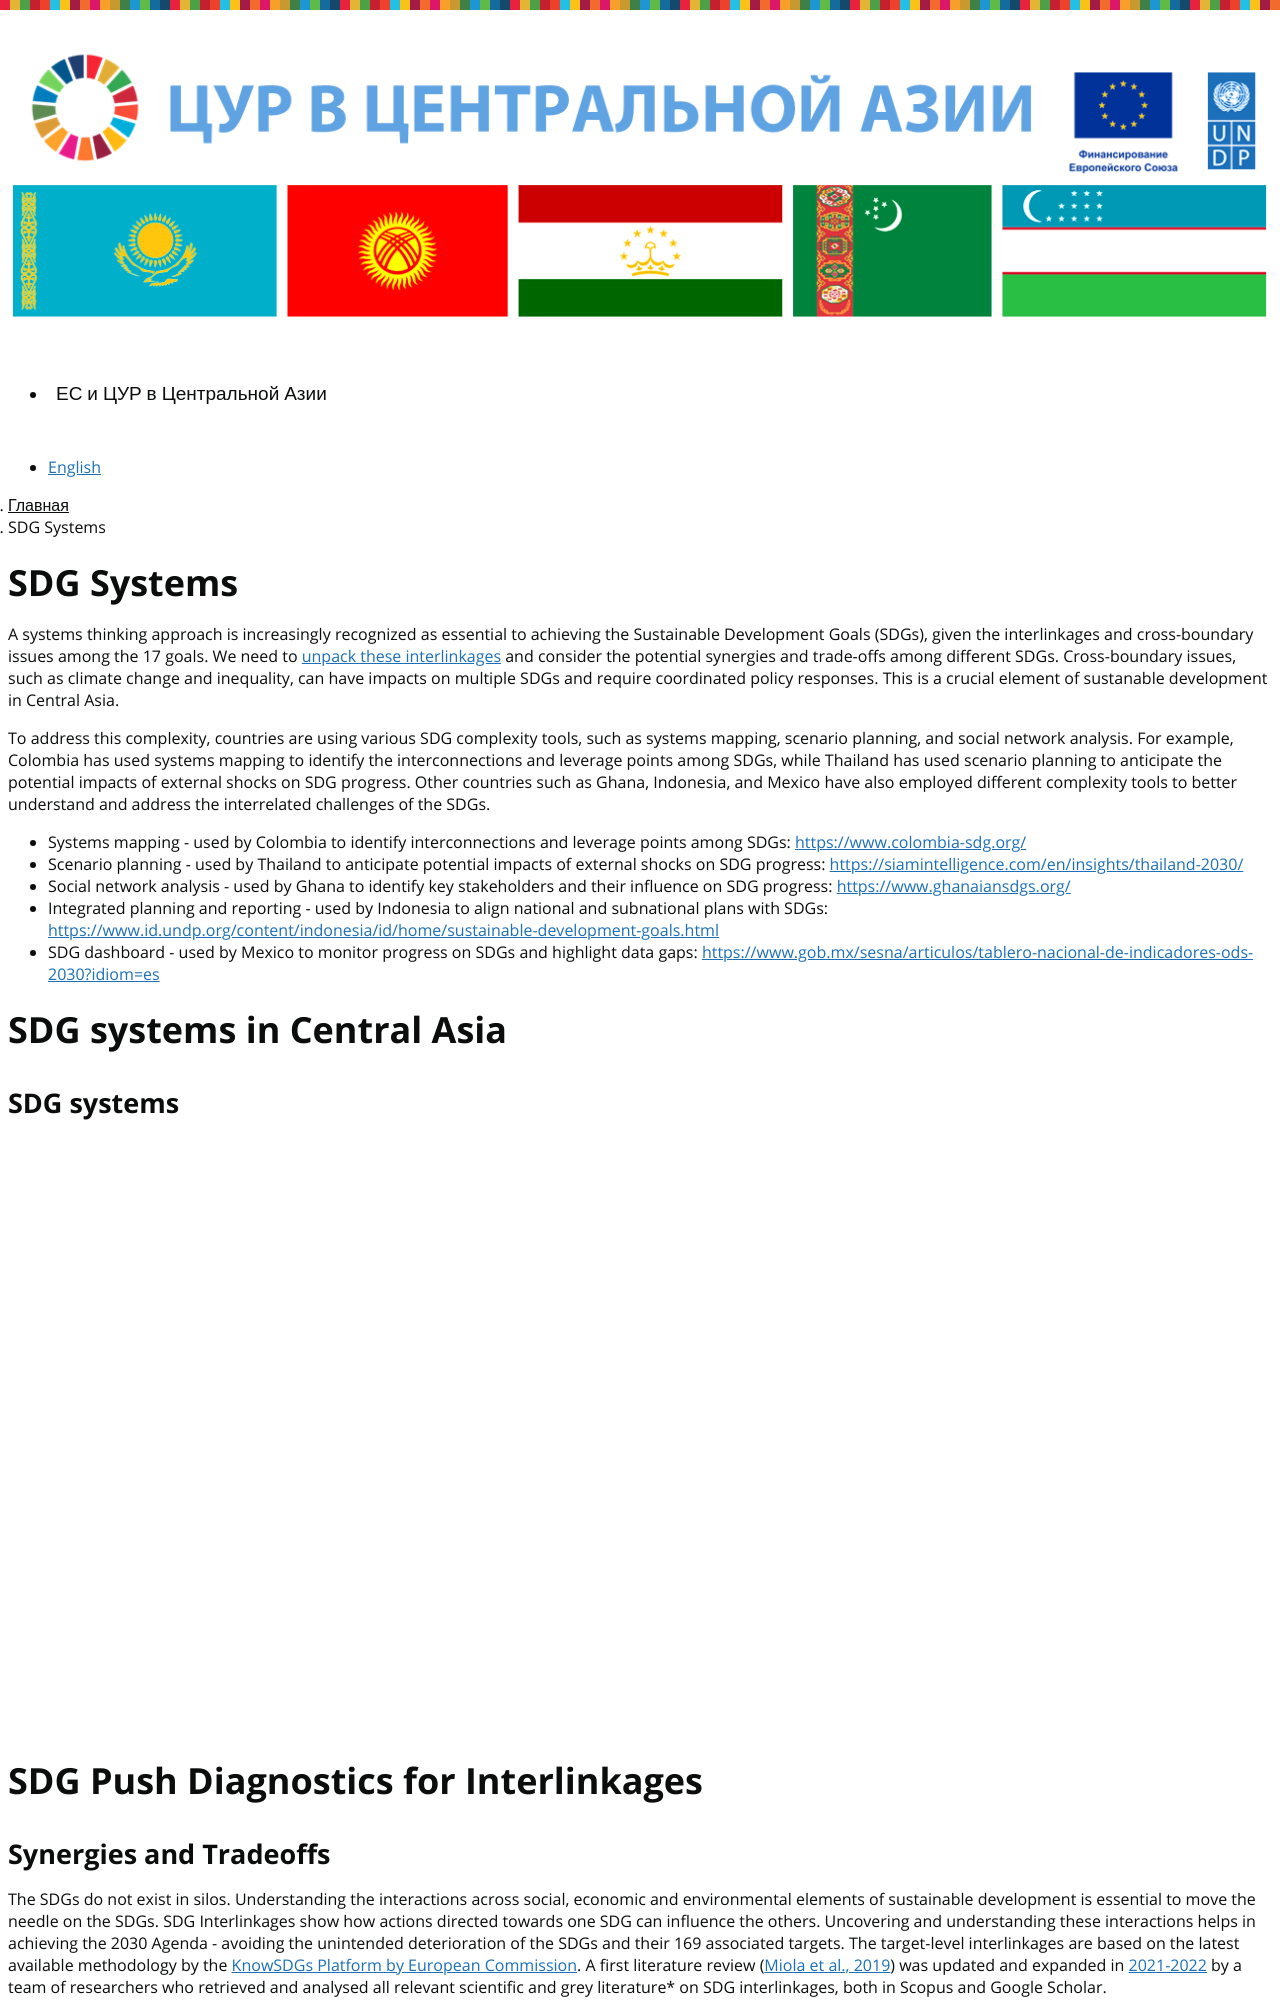

repository: central-asia-sdg-platform/www · page: ru/systems/index.html · generator: jekyll

---
layout: page
language: ru
permalink: /ru/systems/
title: SDG Systems 
---

A systems thinking approach is increasingly recognized as essential to achieving the Sustainable Development Goals (SDGs), given the interlinkages and cross-boundary issues among the 17 goals. We need to [unpack these interlinkages](https://www.undp.org/eurasia/blog/keep-it-simple-complexity-and-sdgs) and consider the potential synergies and trade-offs among different SDGs. Cross-boundary issues, such as climate change and inequality, can have impacts on multiple SDGs and require coordinated policy responses. This is a crucial element of sustanable development in Central Asia.

To address this complexity, countries are using various SDG complexity tools, such as systems mapping, scenario planning, and social network analysis. For example, Colombia has used systems mapping to identify the interconnections and leverage points among SDGs, while Thailand has used scenario planning to anticipate the potential impacts of external shocks on SDG progress. Other countries such as Ghana, Indonesia, and Mexico have also employed different complexity tools to better understand and address the interrelated challenges of the SDGs.
